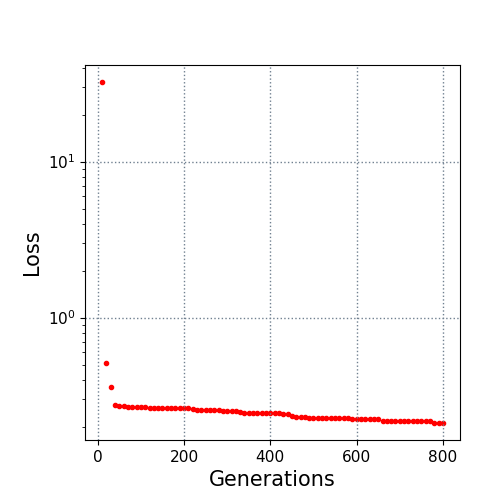

The data file committed next to this chart (first rows):
10.0, 32.349941
20.0, 0.5155
30.0, 0.3574
40.0, 0.2774
50.0, 0.2721
60.0, 0.2697
70.0, 0.2657
80.0, 0.2657
90.0, 0.2657
100.0, 0.2657
110.0, 0.2657
120.0, 0.2643
130.0, 0.2643
140.0, 0.2634
150.0, 0.2634
160.0, 0.2634
170.0, 0.2629
180.0, 0.2629
190.0, 0.2629
200.0, 0.2629
210.0, 0.2628
220.0, 0.2607
230.0, 0.2577
240.0, 0.2577
250.0, 0.2562
260.0, 0.2562
270.0, 0.2562
280.0, 0.2553
290.0, 0.2538
300.0, 0.2528
310.0, 0.252
320.0, 0.2516
330.0, 0.247
340.0, 0.2464
350.0, 0.2464
360.0, 0.2464
370.0, 0.2464
380.0, 0.2455
390.0, 0.2455
400.0, 0.2433
410.0, 0.2433
420.0, 0.2433
430.0, 0.2406
440.0, 0.2399
450.0, 0.2344
460.0, 0.2311
470.0, 0.2311
480.0, 0.2307
490.0, 0.229
500.0, 0.229
510.0, 0.2289
520.0, 0.2289
530.0, 0.2266
540.0, 0.2266
550.0, 0.2266
560.0, 0.2266
570.0, 0.2265
580.0, 0.2265
590.0, 0.2252
600.0, 0.2236
610.0, 0.2236
... 19 more rows
